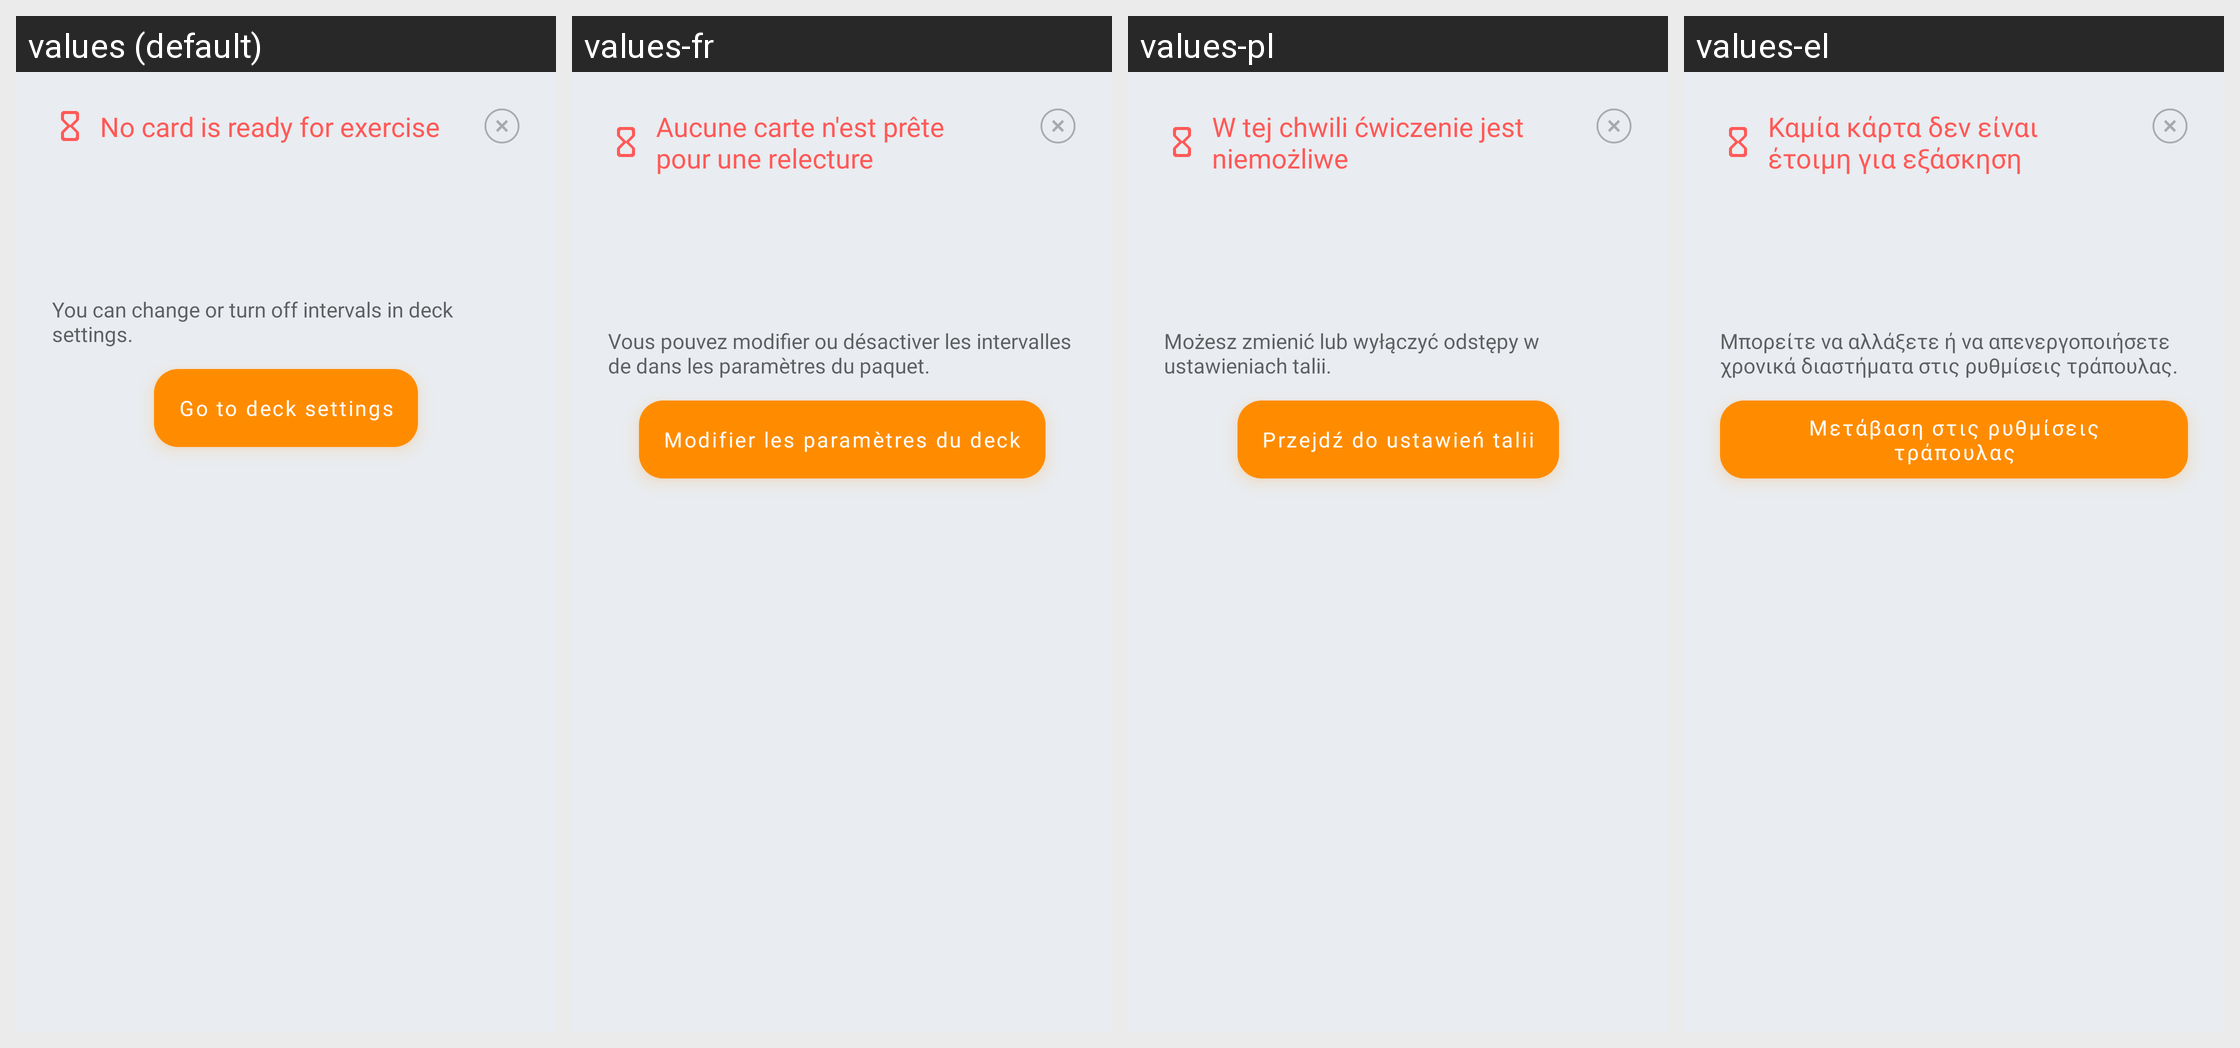

For this localized Android screen grid, give each drawn string resource with its value in every locale shown.
Android screen res/layout/dialog_no_exercise_card.xml rendered under 4 locales, left to right: values (default), values-fr, values-pl, values-el. Device: Nexus 5 (rendered at 1080×1920; each locale shown at half size, 540×960, under a caption strip naming it); theme AppTheme.
Other locales in the repository, not shown: values-cs, values-de, values-es, values-eu, values-hi, values-in, values-it, values-ne, values-nl, values-pt-rBR, values-pt-rPT, values-ru, values-tr, values-uk, values-vi, values-zh-rCN.
Strings drawn on this screen, with the default value and each locale's value (text and hints the layout hard-codes, and strings that could not be matched under every locale, appear in the picture but are not listed):

dialog_title_no_cards_ready_for_exercise
  values: No card is ready for exercise
  values-fr: Aucune carte n'est prête pour une relecture
  values-pl: W tej chwili ćwiczenie jest niemożliwe
  values-el: Καμία κάρτα δεν είναι έτοιμη για εξάσκηση

description_no_exercise_card_dialog_paragraph_2
  values: You can change or turn off intervals in deck settings.
  values-fr: Vous pouvez modifier ou désactiver les intervalles de dans les paramètres du paquet.
  values-pl: Możesz zmienić lub wyłączyć odstępy w ustawieniach talii.
  values-el: Μπορείτε να αλλάξετε ή να απενεργοποιήσετε χρονικά διαστήματα στις ρυθμίσεις τράπουλας.

button_go_to_deck_settings
  values: Go to deck settings
  values-fr: Modifier les paramètres du deck
  values-pl: Przejdź do ustawień talii
  values-el: Μετάβαση στις ρυθμίσεις τράπουλας
